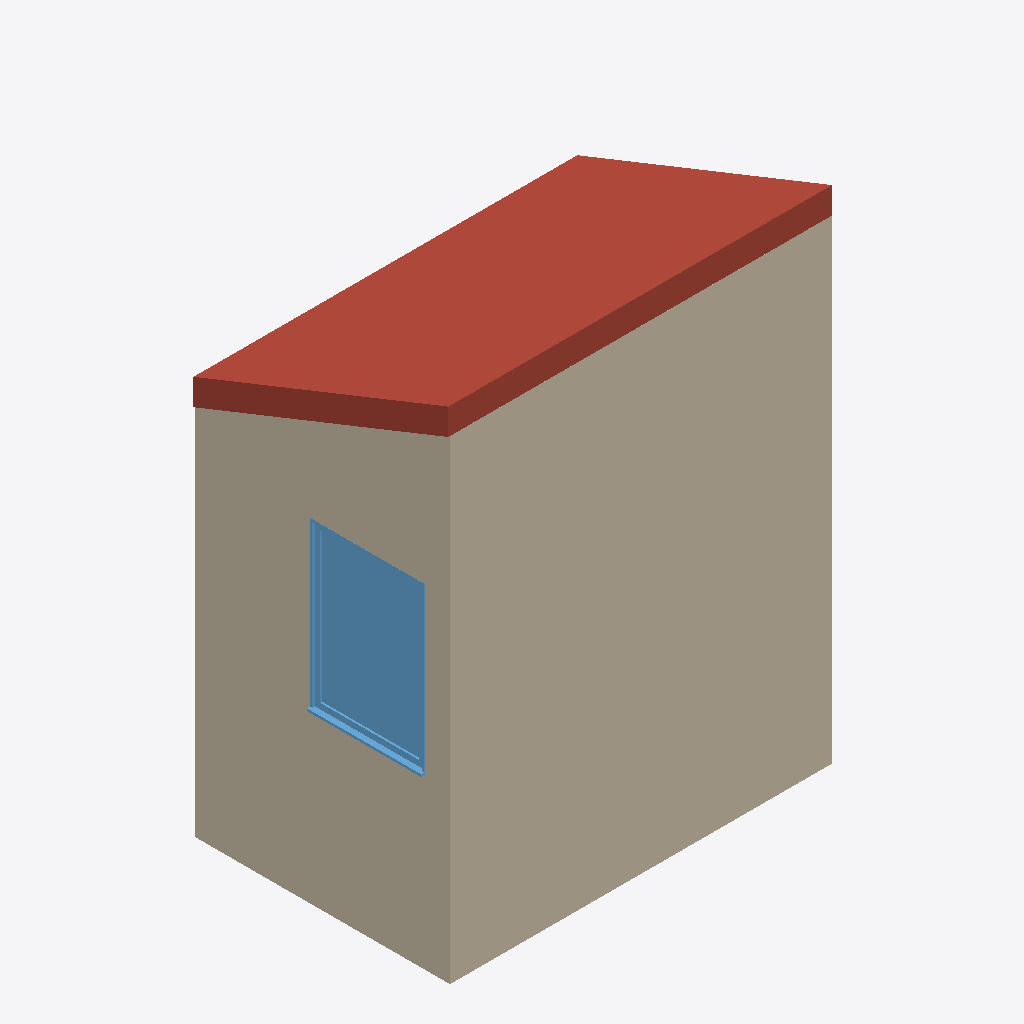
Isometric view of an IFC building model (IFC-SPF (STEP), schema IFC4, length unit metre), seen from the south-west, elements coloured by IFC class: 3 walls (beige), 1 roof (red-brown), 1 window (light blue).
Extent 3.0 m × 2.0 m × 3.9 m (x, y, z). Storeys (2): Nivel 0 at 0.00 m; cubierta at 2.80 m. Elements (25): 12 IfcSlab, 8 IfcWall, 2 IfcColumn, 2 IfcWindow, 1 IfcRoof.

HEADER;
FILE_DESCRIPTION(('ViewDefinition [DesignTransferView_V1.0]'),'2;1');
FILE_NAME('0001','2023-03-06T12:49:18',(''),(''),'ODA IFC SDK 22.8','22.1.30.34 - Exporter 22.1.30.34 - IU alternativa 22.1.30.34','');
FILE_SCHEMA(('IFC4'));
ENDSEC;
DATA;
#93=IFCPROJECT('2ULo2GEMz6Xw$dJWdUlaC$',#20,'0001',$,$,'Nombre de proyecto','Estado de proyecto',(#88),#85);
#109=IFCSITE('2ULo2GEMz6Xw$dJWdUlaCz',#20,'Default',$,$,#108,$,$,.ELEMENT.,$,$,$,$,$);
#95=IFCBUILDING('2ULo2GEMz6Xw$dJWdUlaC_',#20,'',$,$,#16,$,'',.ELEMENT.,$,$,$);
#98=IFCBUILDINGSTOREY('2ULo2GEMz6Xw$dJWaXGQlM',#20,'Nivel 0',$,'Nivel:Extremo inicial 8 mm',#97,$,'Nivel 0',.ELEMENT.,0.0);
#106=IFCBUILDINGSTOREY('2ULo2GEMz6Xw$dJWaXHNzR',#20,'cubierta',$,'Nivel:Extremo inicial 8 mm',#105,$,'cubierta',.ELEMENT.,2.8);
#1688=IFCWALL('39P7pO9Er2cfk8JZjJnClh',#20,'Muro básico:DW1 EXT muro TablasMaderaQuemada 2 cm Sobr Rastrells 2:365753',$,'Muro básico:DW1 EXT muro TablasMaderaQuemada 2 cm Sobr Rastrells 2',#1663,#1687,'365753',.NOTDEFINED.);
#1426=IFCWALL('39P7pO9Er2cfk8JZjJnCl$',#20,'Muro básico:DW1 EXT muro TablasMaderaQuemada 2 cm Sobr Rastrells 2:365741',$,'Muro básico:DW1 EXT muro TablasMaderaQuemada 2 cm Sobr Rastrells 2',#1397,#1425,'365741',.NOTDEFINED.);
#2138=IFCROOF('1PD7HSftrD895jifxTL4tx',#20,'Cubierta básica:PANEL Cubierta PORT CLT 0.192cm:378375',$,'Cubierta básica:PANEL Cubierta PORT CLT 0.192cm',#2136,$,'378375',.NOTDEFINED.);
#398=IFCWINDOW('2Weuu5lTbBR8uOm$C$oxWR',#20,'Ventana simple fija-Ejemplar:PRT 90 x 130cm Madera:323590',$,'Ventana simple fija-Ejemplar:PRT 90 x 130cm Madera',#2404,#394,'323590',1.3000000000000007,0.9000000000000028,.WINDOW.,.NOTDEFINED.,$);
#1633=IFCWALL('39P7pO9Er2cfk8JZjJnCld',#20,'Muro básico:DW1 EXT muro TablasMaderaQuemada 2 cm Sobr Rastrells 2:365749',$,'Muro básico:DW1 EXT muro TablasMaderaQuemada 2 cm Sobr Rastrells 2',#1607,#1632,'365749',.NOTDEFINED.);
ENDSEC;